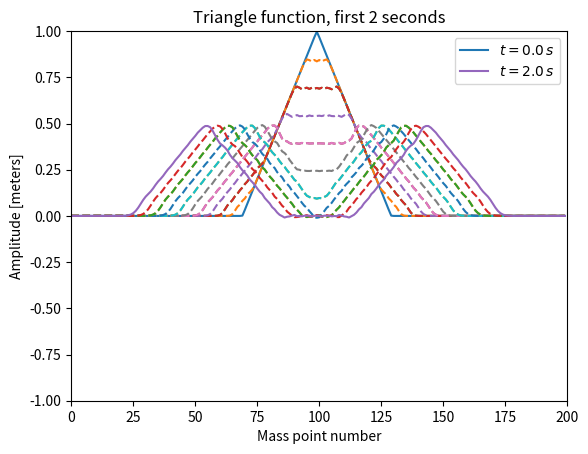

This figure's Python source: (Note: this script raises an exception after producing the figure.)
import numpy as np
import matplotlib.pyplot as plt

N = 200  # Number of strings between mass-points.
time_steps = 1200
dt = 0.01
m = 0.02  # Mass of each mass-point. Constant in this run.
k = 10.0  # Spring constant.
i = np.array(range(N))
lamb = 200/3.5

def y_init_cond(i):
    # Initial Conditions of string at t=0.
    value = np.zeros(len(i))
    for n in range(len(i)):
        if n >= 70 and n <= 99:
            value[n] = (n-69)/30.0
        elif n >= 100 and n <= 128:
            value[n] = (129-n)/30.0
        else:
            value[n] = 0
    return value

y_min = y_init_cond(i)
y_0 = y_init_cond(i)
y_plus = np.zeros(N)

beta = k*dt**2/m

for t in range(time_steps):
    y_plus[1:-1] = beta*(-2*y_0[1:-1] + y_0[:-2] + y_0[2:]) + 2*y_0[1:-1] - y_min[1:-1]
    y_min[:] = y_0
    y_0[:] = y_plus

    if t == 0:
        plt.plot(i, y_0, label='$t=%.1f\,s$' % (t*dt))
    elif t%20 == 0 and 0 < t < 200:
        plt.plot(i, y_0, ls='--')
    elif t == 200:
        plt.plot(i, y_0, label='$t=%.1f\,s$' % (t*dt))
        plt.legend()
        plt.axis([0, N, -1, 1])
        plt.title('Triangle function, first 2 seconds')
        plt.xlabel('Mass point number')
        plt.ylabel('Amplitude [meters]')
        plt.savefig('../fig/triangle_collapse.pdf')
        plt.clf()

    if t == 200:
        plt.plot(i, y_0, label='$t=%.1f\,s$' % (t*dt))
    elif t%40 == 0 and 0 < t < 840:
        plt.plot(i, y_0, ls='--')
    elif t == 840:
        plt.plot(i, y_0, label='$t=%.1f\,s$' % (t*dt))
        plt.legend()
        plt.title('Triangle function, seconds 2 to 8.4')
        plt.xlabel('Mass point number')
        plt.ylabel('Amplitude [meters]')
        plt.axis([0, N, -1, 1])
        plt.savefig('../fig/triangle_collapse2.pdf')
        plt.clf()
